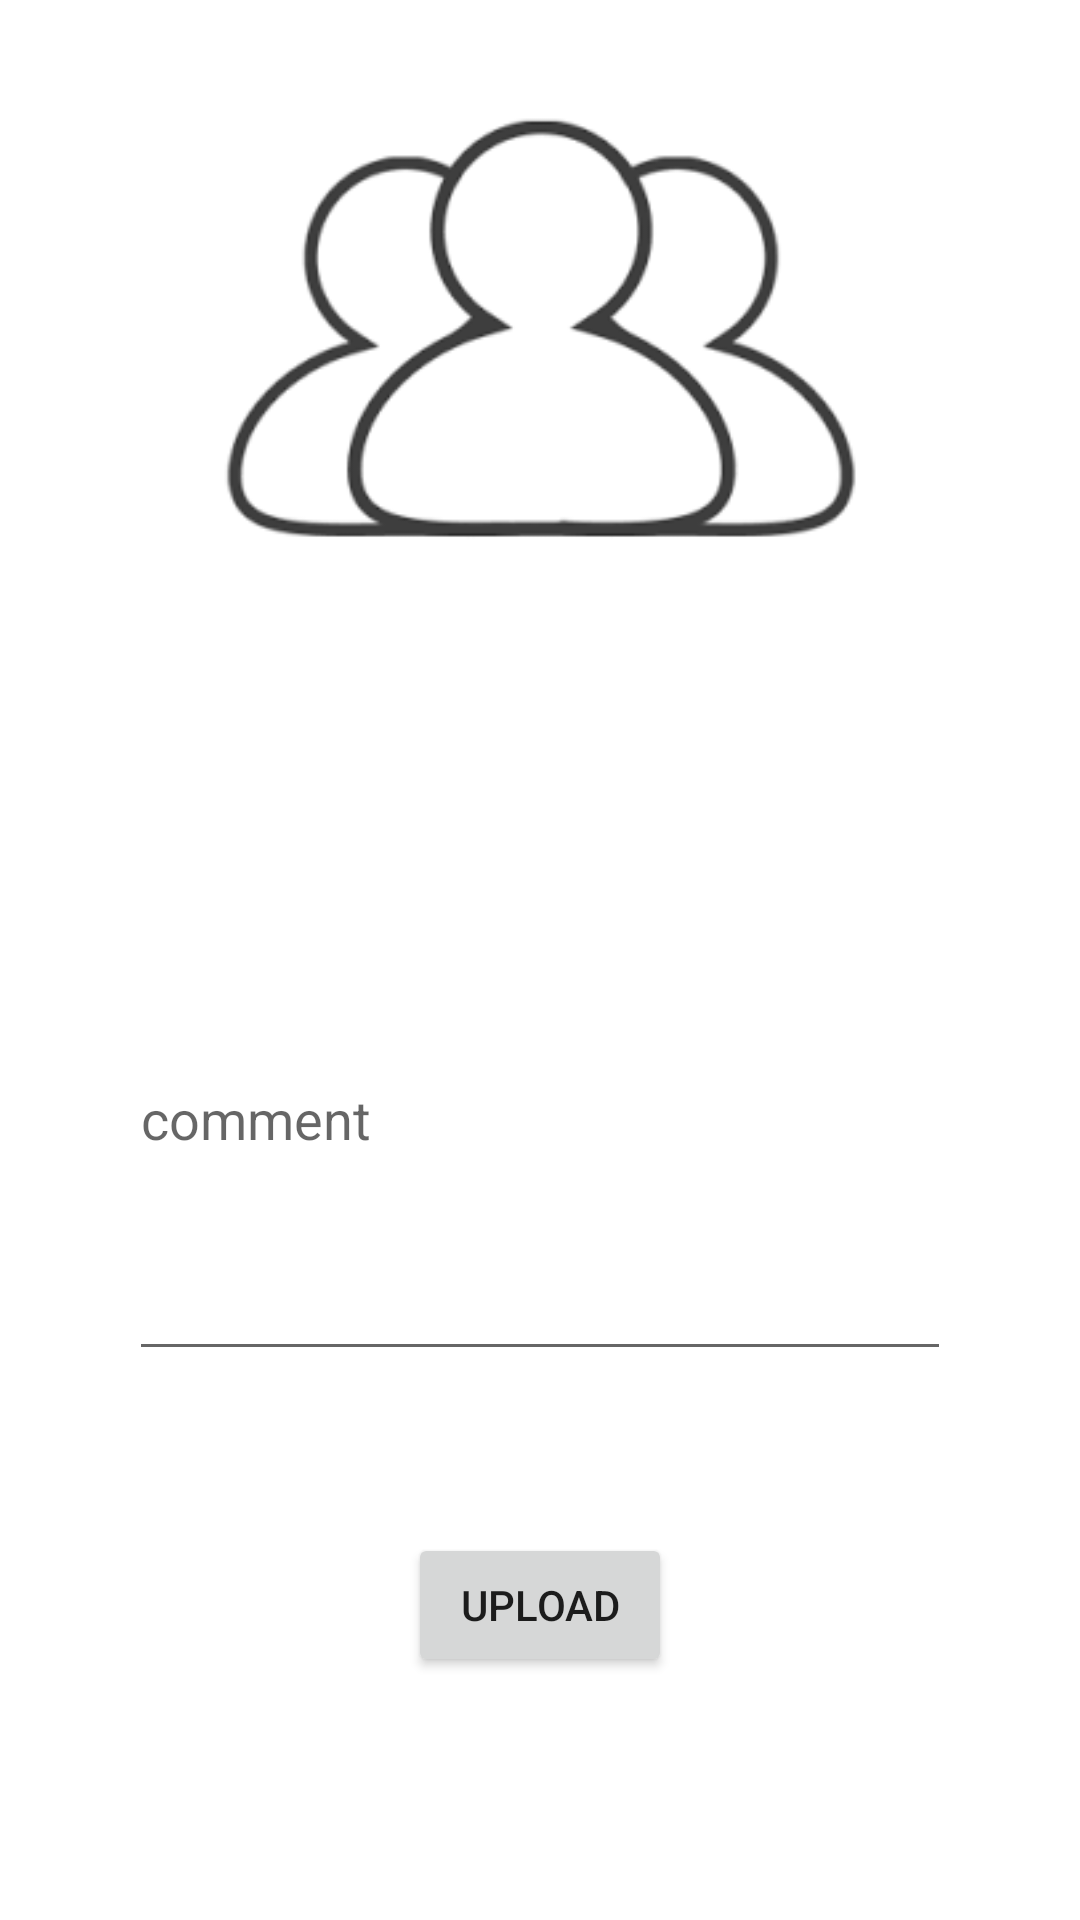

Produce the Android XML layout that renders to this screen, including the resource entries it uses.
<!-- AndroidManifest.xml: application theme Theme.SocialWithKotlin -->
<!-- res/layout/activity_upload.xml -->
<?xml version="1.0" encoding="utf-8"?>
<androidx.constraintlayout.widget.ConstraintLayout xmlns:android="http://schemas.android.com/apk/res/android"
    xmlns:app="http://schemas.android.com/apk/res-auto"
    xmlns:tools="http://schemas.android.com/tools"
    android:layout_width="match_parent"
    android:layout_height="match_parent"
    tools:context=".UploadActivity">

    <ImageView
        android:id="@+id/uploadImageView"
        android:layout_width="0dp"
        android:layout_height="0dp"
        android:layout_marginStart="43dp"
        android:layout_marginTop="29dp"
        android:layout_marginEnd="43dp"
        android:layout_marginBottom="86dp"
        android:onClick="imageViewClicked"
        app:layout_constraintBottom_toTopOf="@+id/uploadCommentText"
        app:layout_constraintEnd_toEndOf="parent"
        app:layout_constraintStart_toStartOf="parent"
        app:layout_constraintTop_toTopOf="parent"
        app:srcCompat="@drawable/images" />

    <EditText
        android:id="@+id/uploadCommentText"
        android:layout_width="0dp"
        android:layout_height="0dp"
        android:layout_marginStart="43dp"
        android:layout_marginEnd="43dp"
        android:layout_marginBottom="54dp"
        android:ems="10"
        android:hint="comment "
        android:inputType="textPersonName"
        app:layout_constraintBottom_toTopOf="@+id/button3"
        app:layout_constraintEnd_toEndOf="parent"
        app:layout_constraintStart_toStartOf="parent"
        app:layout_constraintTop_toBottomOf="@+id/uploadImageView" />

    <Button
        android:id="@+id/button3"
        android:layout_width="wrap_content"
        android:layout_height="wrap_content"
        android:layout_marginBottom="81dp"
        android:onClick="uploadClicked"
        android:text="Upload"
        app:layout_constraintBottom_toBottomOf="parent"
        app:layout_constraintEnd_toEndOf="parent"
        app:layout_constraintStart_toStartOf="parent"
        app:layout_constraintTop_toBottomOf="@+id/uploadCommentText" />

</androidx.constraintlayout.widget.ConstraintLayout>
<!-- resources referenced by this layout -->
<resources>
  <!-- drawable images: png bitmap (drawable, 4828 bytes) -->
  <style name="Theme.SocialWithKotlin" parent="Theme.MaterialComponents.DayNight.DarkActionBar">
          
          <item name="colorPrimary">@color/purple_500</item>
          <item name="colorPrimaryVariant">@color/purple_700</item>
          <item name="colorOnPrimary">@color/white</item>
          
          <item name="colorSecondary">@color/teal_200</item>
          <item name="colorSecondaryVariant">@color/teal_700</item>
          <item name="colorOnSecondary">@color/black</item>
          
          <item name="android:statusBarColor" tools:targetApi="l">?attr/colorPrimaryVariant</item>
          
      </style>
  <!-- not gathered from this repository: default colours our renderer supplied (Android Studio template values) -->
  <color name="purple_500">#FF6200EE</color>
  <color name="purple_700">#FF3700B3</color>
  <color name="teal_200">#FF03DAC5</color>
  <color name="teal_700">#FF018786</color>
  <color name="black">#FF000000</color>
  <color name="white">#FFFFFFFF</color>
</resources>
